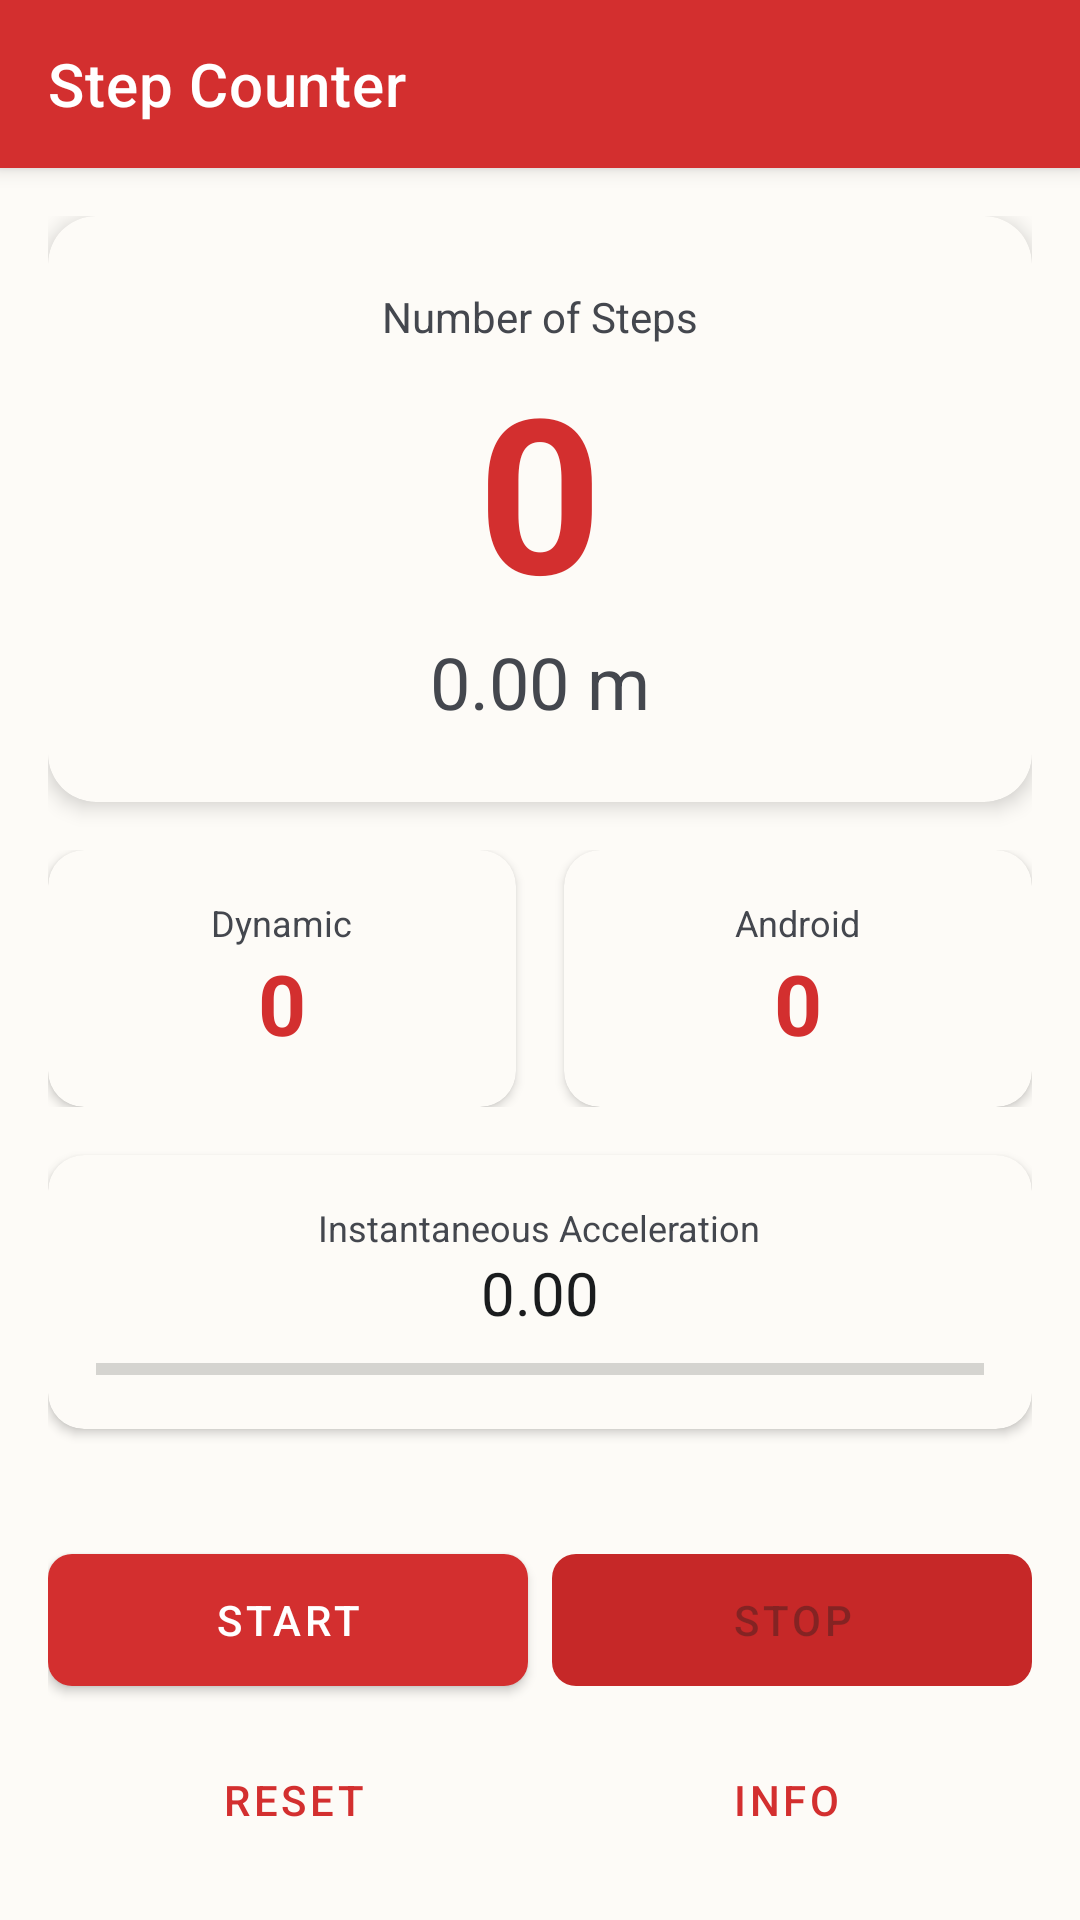

Layout XML and referenced resources for this Android screen:
<!-- AndroidManifest.xml: application theme AppTheme -->
<!-- res/layout/activity_step_counter.xml -->
<?xml version="1.0" encoding="utf-8"?>
<androidx.coordinatorlayout.widget.CoordinatorLayout xmlns:android="http://schemas.android.com/apk/res/android"
    xmlns:app="http://schemas.android.com/apk/res-auto"
    android:layout_width="match_parent"
    android:layout_height="match_parent"
    android:background="@color/background">

    <com.google.android.material.appbar.AppBarLayout
        android:layout_width="match_parent"
        android:layout_height="wrap_content">

        <com.google.android.material.appbar.MaterialToolbar
            android:id="@+id/toolbar"
            android:layout_width="match_parent"
            android:layout_height="?attr/actionBarSize"
            android:background="@color/colorPrimary"
            app:title="@string/title_step_counter"
            app:titleTextColor="@android:color/white" />

    </com.google.android.material.appbar.AppBarLayout>

    <LinearLayout
        android:layout_width="match_parent"
        android:layout_height="match_parent"
        android:orientation="vertical"
        android:padding="16dp"
        app:layout_behavior="@string/appbar_scrolling_view_behavior">

        <com.google.android.material.card.MaterialCardView
            android:layout_width="match_parent"
            android:layout_height="wrap_content"
            android:layout_marginBottom="16dp"
            app:cardCornerRadius="16dp"
            app:cardElevation="4dp">

            <LinearLayout
                android:layout_width="match_parent"
                android:layout_height="wrap_content"
                android:gravity="center"
                android:orientation="vertical"
                android:padding="24dp">

                <TextView
                    android:layout_width="wrap_content"
                    android:layout_height="wrap_content"
                    android:text="@string/num_steps_label"
                    android:textColor="@color/textSecondary"
                    android:textSize="14sp" />

                <TextView
                    android:id="@+id/textThreshold"
                    android:layout_width="wrap_content"
                    android:layout_height="wrap_content"
                    android:text="0"
                    android:textColor="@color/colorPrimary"
                    android:textSize="72sp"
                    android:textStyle="bold" />

                <TextView
                    android:id="@+id/textDistance"
                    android:layout_width="wrap_content"
                    android:layout_height="wrap_content"
                    android:text="0.00 m"
                    android:textColor="@color/textSecondary"
                    android:textSize="24sp" />

            </LinearLayout>

        </com.google.android.material.card.MaterialCardView>

        <LinearLayout
            android:layout_width="match_parent"
            android:layout_height="wrap_content"
            android:orientation="horizontal">

            <com.google.android.material.card.MaterialCardView
                android:layout_width="0dp"
                android:layout_height="wrap_content"
                android:layout_marginEnd="8dp"
                android:layout_weight="1"
                app:cardCornerRadius="12dp"
                app:cardElevation="2dp">

                <LinearLayout
                    android:layout_width="match_parent"
                    android:layout_height="wrap_content"
                    android:gravity="center"
                    android:orientation="vertical"
                    android:padding="16dp">

                    <TextView
                        android:layout_width="wrap_content"
                        android:layout_height="wrap_content"
                        android:text="@string/dynamic_mode"
                        android:textColor="@color/textSecondary"
                        android:textSize="12sp" />

                    <TextView
                        android:id="@+id/textMovingAverage"
                        android:layout_width="wrap_content"
                        android:layout_height="wrap_content"
                        android:text="0"
                        android:textColor="@color/colorPrimary"
                        android:textSize="28sp"
                        android:textStyle="bold" />

                </LinearLayout>

            </com.google.android.material.card.MaterialCardView>

            <com.google.android.material.card.MaterialCardView
                android:layout_width="0dp"
                android:layout_height="wrap_content"
                android:layout_marginStart="8dp"
                android:layout_weight="1"
                app:cardCornerRadius="12dp"
                app:cardElevation="2dp">

                <LinearLayout
                    android:layout_width="match_parent"
                    android:layout_height="wrap_content"
                    android:gravity="center"
                    android:orientation="vertical"
                    android:padding="16dp">

                    <TextView
                        android:layout_width="wrap_content"
                        android:layout_height="wrap_content"
                        android:text="Android"
                        android:textColor="@color/textSecondary"
                        android:textSize="12sp" />

                    <TextView
                        android:id="@+id/textAndroid"
                        android:layout_width="wrap_content"
                        android:layout_height="wrap_content"
                        android:text="0"
                        android:textColor="@color/colorPrimary"
                        android:textSize="28sp"
                        android:textStyle="bold" />

                </LinearLayout>

            </com.google.android.material.card.MaterialCardView>

        </LinearLayout>

        <com.google.android.material.card.MaterialCardView
            android:layout_width="match_parent"
            android:layout_height="wrap_content"
            android:layout_marginTop="16dp"
            app:cardCornerRadius="12dp"
            app:cardElevation="2dp">

            <LinearLayout
                android:layout_width="match_parent"
                android:layout_height="wrap_content"
                android:gravity="center"
                android:orientation="vertical"
                android:padding="16dp">

                <TextView
                    android:layout_width="wrap_content"
                    android:layout_height="wrap_content"
                    android:text="@string/instant_acc_label"
                    android:textColor="@color/textSecondary"
                    android:textSize="12sp" />

                <TextView
                    android:id="@+id/textInstantAcc"
                    android:layout_width="wrap_content"
                    android:layout_height="wrap_content"
                    android:text="0.00"
                    android:textColor="@color/textPrimary"
                    android:textSize="20sp" />

                <ProgressBar
                    android:id="@+id/progressAcc"
                    style="@style/Widget.AppCompat.ProgressBar.Horizontal"
                    android:layout_width="match_parent"
                    android:layout_height="8dp"
                    android:layout_marginTop="8dp"
                    android:max="20"
                    android:progress="0"
                    android:progressTint="@color/colorPrimary" />

            </LinearLayout>

        </com.google.android.material.card.MaterialCardView>

        <View
            android:layout_width="match_parent"
            android:layout_height="0dp"
            android:layout_weight="1" />

        <LinearLayout
            android:layout_width="match_parent"
            android:layout_height="wrap_content"
            android:orientation="horizontal">

            <com.google.android.material.button.MaterialButton
                android:id="@+id/buttonStartCounter"
                android:layout_width="0dp"
                android:layout_height="56dp"
                android:layout_marginEnd="4dp"
                android:layout_weight="1"
                android:text="@string/start"
                app:backgroundTint="@color/colorPrimary"
                app:cornerRadius="8dp" />

            <com.google.android.material.button.MaterialButton
                android:id="@+id/buttonStopCounter"
                android:layout_width="0dp"
                android:layout_height="56dp"
                android:layout_marginStart="4dp"
                android:layout_weight="1"
                android:enabled="false"
                android:text="@string/stop"
                app:backgroundTint="@color/colorError"
                app:cornerRadius="8dp" />

        </LinearLayout>

        <LinearLayout
            android:layout_width="match_parent"
            android:layout_height="wrap_content"
            android:layout_marginTop="8dp"
            android:orientation="horizontal">

            <com.google.android.material.button.MaterialButton
                android:id="@+id/buttonClearCounter"
                style="@style/Widget.MaterialComponents.Button.TextButton"
                android:layout_width="0dp"
                android:layout_height="48dp"
                android:layout_weight="1"
                android:text="@string/reset"
                app:cornerRadius="8dp" />

            <com.google.android.material.button.MaterialButton
                android:id="@+id/buttonStepInfo"
                style="@style/Widget.MaterialComponents.Button.TextButton"
                android:layout_width="0dp"
                android:layout_height="48dp"
                android:layout_weight="1"
                android:text="Info"
                app:cornerRadius="8dp" />

        </LinearLayout>

    </LinearLayout>

</androidx.coordinatorlayout.widget.CoordinatorLayout>
<!-- resources referenced by this layout -->
<resources>
  <color name="background">#FDFBF7</color>
  <color name="colorError">#C62828</color>
  <color name="colorPrimary">#D32F2F</color>
  <color name="textPrimary">#1A1C1E</color>
  <color name="textSecondary">#44474E</color>
  <string name="dynamic_mode">Dynamic</string>
  <string name="instant_acc_label">Instantaneous Acceleration</string>
  <string name="num_steps_label">Number of Steps</string>
  <string name="reset">Reset</string>
  <string name="start">Start</string>
  <string name="stop">Stop</string>
  <string name="title_step_counter">Step Counter</string>
  <style name="AppTheme" parent="Theme.MaterialComponents.Light.NoActionBar">
          <item name="colorPrimary">@color/colorPrimary</item>
          <item name="colorPrimaryDark">@color/colorPrimaryDark</item>
          <item name="colorAccent">@color/colorAccent</item>
          <item name="android:windowBackground">@color/background</item>
  
          
          <item name="colorSurface">@color/surface</item>
          <item name="colorOnSurface">@color/onSurface</item>
          <item name="colorOnPrimary">@color/white</item>
          <item name="colorSecondary">@color/colorPrimaryLight</item>
          <item name="colorOnSecondary">@color/white</item>
          <item name="colorError">@color/colorError</item>
          <item name="colorOnError">@color/white</item>
  
          
          <item name="shapeAppearanceSmallComponent">@style/ShapeAppearance.App.SmallComponent</item>
          <item name="shapeAppearanceMediumComponent">@style/ShapeAppearance.App.MediumComponent</item>
          <item name="shapeAppearanceLargeComponent">@style/ShapeAppearance.App.LargeComponent</item>
      </style>
  <color name="colorPrimaryDark">#B71C1C</color>
  <color name="colorAccent">#FF5252</color>
  <color name="surface">#FDFBF7</color>
  <color name="onSurface">#1A1C1E</color>
  <color name="white">#FFFFFF</color>
  <color name="colorPrimaryLight">#EF5350</color>
  <style name="ShapeAppearance.App.SmallComponent" parent="ShapeAppearance.MaterialComponents.SmallComponent">
          <item name="cornerSize">8dp</item>
      </style>
  <style name="ShapeAppearance.App.MediumComponent" parent="ShapeAppearance.MaterialComponents.MediumComponent">
          <item name="cornerSize">16dp</item>
      </style>
  <style name="ShapeAppearance.App.LargeComponent" parent="ShapeAppearance.MaterialComponents.LargeComponent">
          <item name="cornerSize">24dp</item>
      </style>
</resources>
